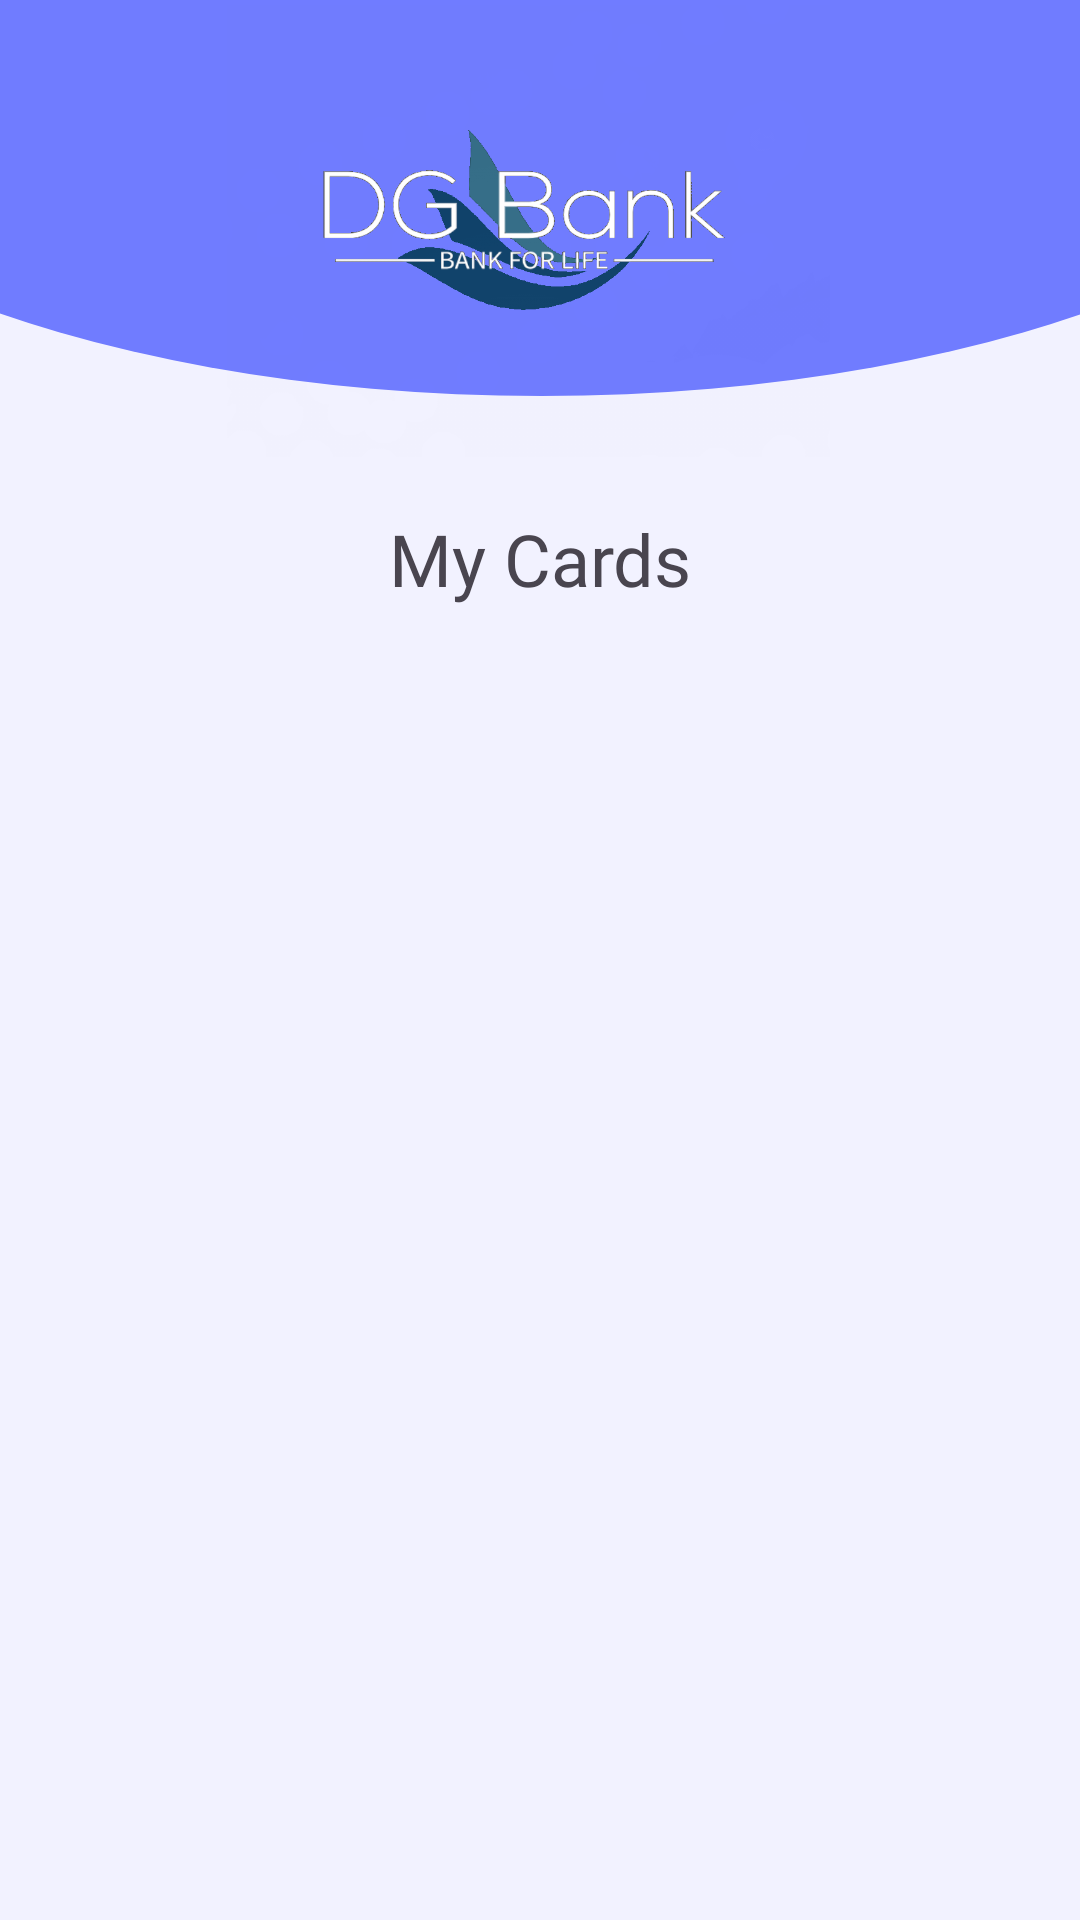

Produce the Android XML layout that renders to this screen, including the resource entries it uses.
<!-- AndroidManifest.xml: application theme Theme.DG_Bank -->
<!-- res/layout/activity_my_cards.xml -->
<?xml version="1.0" encoding="utf-8"?>
<androidx.constraintlayout.widget.ConstraintLayout xmlns:android="http://schemas.android.com/apk/res/android"
    xmlns:app="http://schemas.android.com/apk/res-auto"
    xmlns:tools="http://schemas.android.com/tools"
    android:layout_width="match_parent"
    android:layout_height="match_parent"
    tools:context=".MyCards">

    <androidx.constraintlayout.widget.ConstraintLayout
        android:layout_width="match_parent"
        android:layout_height="match_parent"
        android:background="#F2F2FF"
        tools:context=".SignIn">

        <ImageView
            android:id="@+id/imageView5"
            android:layout_width="579sp"
            android:layout_height="252sp"
            android:translationY="-120sp"
            app:layout_constraintBottom_toBottomOf="parent"
            app:layout_constraintEnd_toEndOf="parent"
            app:layout_constraintHorizontal_bias="0.5"
            app:layout_constraintStart_toStartOf="parent"
            app:layout_constraintTop_toTopOf="parent"
            app:layout_constraintVertical_bias="0.0"
            app:srcCompat="@drawable/circle" />

        <ImageView
            android:id="@+id/imageView6"
            android:layout_width="201sp"
            android:layout_height="154sp"
            app:layout_constraintBottom_toBottomOf="@+id/imageView5"
            app:layout_constraintEnd_toEndOf="parent"
            app:layout_constraintHorizontal_bias="0.476"
            app:layout_constraintStart_toStartOf="parent"
            app:layout_constraintTop_toTopOf="parent"
            app:layout_constraintVertical_bias="0.0"
            app:srcCompat="@drawable/logo" />

        <TextView
            android:id="@+id/textView10"
            android:layout_width="wrap_content"
            android:layout_height="wrap_content"
            android:layout_marginTop="16sp"
            android:fontFamily="@font/seguibl"
            android:text="My Cards"
            android:textSize="24sp"
            app:layout_constraintEnd_toEndOf="parent"
            app:layout_constraintStart_toStartOf="parent"
            app:layout_constraintTop_toBottomOf="@+id/imageView6" />


        <ProgressBar
            android:id="@+id/pg_my_cards"
            android:layout_width="100sp"
            android:layout_height="100sp"
            android:layout_centerInParent="true"
            android:elevation="10sp"
            android:visibility="invisible"
            app:layout_constraintBottom_toBottomOf="parent"
            app:layout_constraintEnd_toEndOf="parent"
            app:layout_constraintHorizontal_bias="0.498"
            app:layout_constraintStart_toStartOf="parent"
            app:layout_constraintTop_toTopOf="@+id/textView10"
            app:layout_constraintVertical_bias="0.372" />

        <ListView
            android:id="@+id/card_list"
            android:layout_width="411sp"
            android:layout_height="560sp"
            android:layout_marginTop="16dp"
            app:layout_constraintBottom_toBottomOf="parent"
            app:layout_constraintEnd_toEndOf="parent"
            app:layout_constraintStart_toStartOf="parent"
            app:layout_constraintTop_toBottomOf="@+id/textView10"
            app:layout_constraintVertical_bias="0.0" />

    </androidx.constraintlayout.widget.ConstraintLayout>

</androidx.constraintlayout.widget.ConstraintLayout>
<!-- resources referenced by this layout -->
<resources>
  <!-- drawable circle (drawable) -->
  <?xml version="1.0" encoding="utf-8"?>
  <shape xmlns:android="http://schemas.android.com/apk/res/android"
      android:shape="oval">
  
      <solid
          android:color="#707cff"/>
  
  </shape>
  <!-- drawable logo: png bitmap (drawable, 101830 bytes) -->
  <style name="Theme.DG_Bank" parent="Base.Theme.DG_Bank" />
  <style name="Base.Theme.DG_Bank" parent="Theme.Material3.Light.NoActionBar">
          
          
      </style>
</resources>
